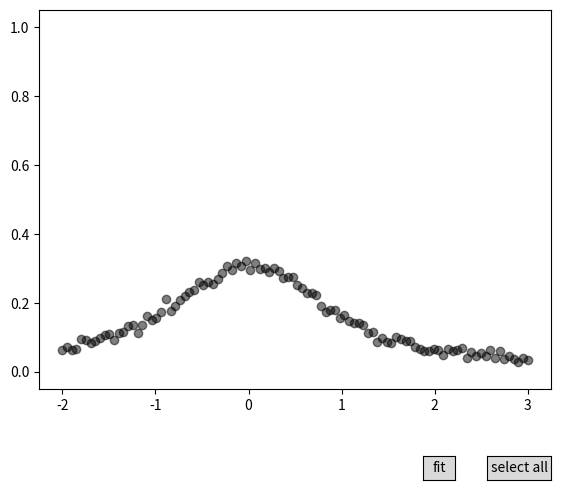

Source code (Python):
import numpy as np
import matplotlib.pyplot as plt
from matplotlib.widgets import RectangleSelector, Button, TextBox
from scipy.optimize import curve_fit

def curve_fit_gui(fun, x, y, *args, **kwargs):
    fitgui = CurveFitGUI(fun, x, y, *args, **kwargs)
    return fitgui


class CurveFitGUI(object):
    def __init__(self, fun, x, y, picker=5, **kwargs):
        
        self.fun = fun 
        self.x, self.y = x, y
        self.kwargs = kwargs

        # create figure and plot raw data
        self.fig = plt.figure(num='fit gui')
        self.ax = self.fig.add_axes([0.1, 0.2, 0.8, 0.79])
        self.ax.scatter(x, y, color='black', alpha=0.5, picker=picker)

        # point selection widgets
        self.point_selector = PointSelector(self.ax, x, y)

        # fit button
        ax_fit_button = self.fig.add_axes([0.7, 0.01, 0.05, 0.05])
        self.fit_button = Button(ax_fit_button, label='fit')
        self.fit_button.on_clicked(self.fit_callback)

        #XXX weird bug the p0 entry becomes unresponsive
        # function entry box 
        # self.funbox_ax = self.fig.add_axes([0.15, 0.07, 0.5, 0.05])
        # self.funbox = TextBox(self.funbox_ax, 'Function:')
        # self.funbox.on_submit(self.inputfun_callback)

        # # initial guess
        # self.p0_ax = self.fig.add_axes([0.15, 0.01, 0.5, 0.05])
        # self.p0 = TextBox(self.p0_ax, 'P0:')
        # self.p0.on_submit(self.inputp0_callback)

        # internals 
        self._fit_line = None

        plt.show()

    def fit_callback(self, event):
        # run the curve_fit function and store the result
        print("fit")
        if self._fit_line is not None and self._fit_line:
            self._fit_line.pop(0).remove()

        if self.point_selector.mask.any():
            self.selected_x = self.x[self.point_selector.mask]
            self.selected_y = self.y[self.point_selector.mask]
            self.params, self.params_cov = curve_fit(self.fun, self.selected_x, self.selected_y, **self.kwargs)
            self.y_fit = self.fun(self.selected_x, *self.params)
            self._fit_line = self.ax.plot(self.selected_x, self.y_fit, label="fit", zorder=3, color="blue")
        
        self.fig.canvas.draw()

    def inputfun_callback(self, text):
        print("inputfun callback")
        if text:
            def inputfun(x, *p):
                res = eval(text)
                return res
            
            self.fun = inputfun

    def inputp0_callback(self, text):
        print("p0 callback")
        if text:
            self.p0 = eval(text)

        return

class PointSelector(object):
    """
    class to define a point selection tool. It allows the user to interactively select points in a matplotlib window.
    - Define a rectangle by dragging the mouse allows to select/unselect all the points in the rectangle
    - Clicking on a point selects/unselects it
    - Clicking the 'select all' button selects or unselect all the point. 

    Non selected points are in black while selected points are colored and have a larger marker.
    """

    def __init__(self, ax, x, y):
        self.ax = ax
        self.canvas = ax.figure.canvas
        self.x, self.y = x, y
        self.mask = np.zeros(x.shape, dtype=bool)

        self._highlight = self.ax.scatter(
            [], [], color='purple', zorder=2, picker=5, alpha=0.5)

        self.rectangle_selector = RectangleSelector(
            self.ax, self, useblit=True)

        ax_sa_button = self.ax.figure.add_axes([0.8, 0.01, 0.1, 0.05])
        self.select_all_button = Button(ax_sa_button, label='select all')
        self.select_all_button.on_clicked(self.select_all)

        self.canvas.mpl_connect('pick_event', self.onpick)

    def __call__(self, event1, event2):
        print("rectangle selector")
        self.mask ^= self.inside(event1, event2)
        self.update_canvas()

    def update_canvas(self):
        xy = np.column_stack([self.x[self.mask], self.y[self.mask]])
        self._highlight.set_offsets(xy)
        self.canvas.draw()

    def select_all(self, event):
        print("button press: ", self.mask[0])
        if self.mask.all():
            self.mask.fill(False)
        else:
            self.mask.fill(True)

        self.update_canvas()

    def onpick(self, event):
        print("on pick")
        # toggle point selection
        if event.artist != self._highlight:
            self.mask[event.ind[0]] = not self.mask[event.ind[0]]

        self.update_canvas()

    def inside(self, event1, event2):
        """Returns a boolean mask of the points inside the rectangle defined by
        event1 and event2."""
        # Note: Could use points_inside_poly, as well
        x0, x1 = sorted([event1.xdata, event2.xdata])
        y0, y1 = sorted([event1.ydata, event2.ydata])
        mask = ((self.x > x0) & (self.x < x1) &
                (self.y > y0) & (self.y < y1))
        return mask


if __name__ == "__main__":
    def lorentzian(x, center=0.0, gamma=2.0):
        y = 1/np.pi * 0.5*gamma / ((x - center)**2 + (0.5*gamma)**2)
        return y

    x, y = np.random.random((2, 100))

    # lorentzian + gaussian noise
    np.random.seed(12345)
    x = np.linspace(-2, 3, num=100)
    y_truth = lorentzian(x)
    sig = 0.01
    noise = sig*np.random.normal(size=x.shape)
    y_obs = y_truth + noise

    fit_gui = curve_fit_gui(lorentzian, x, y_obs)

    plt.show()
